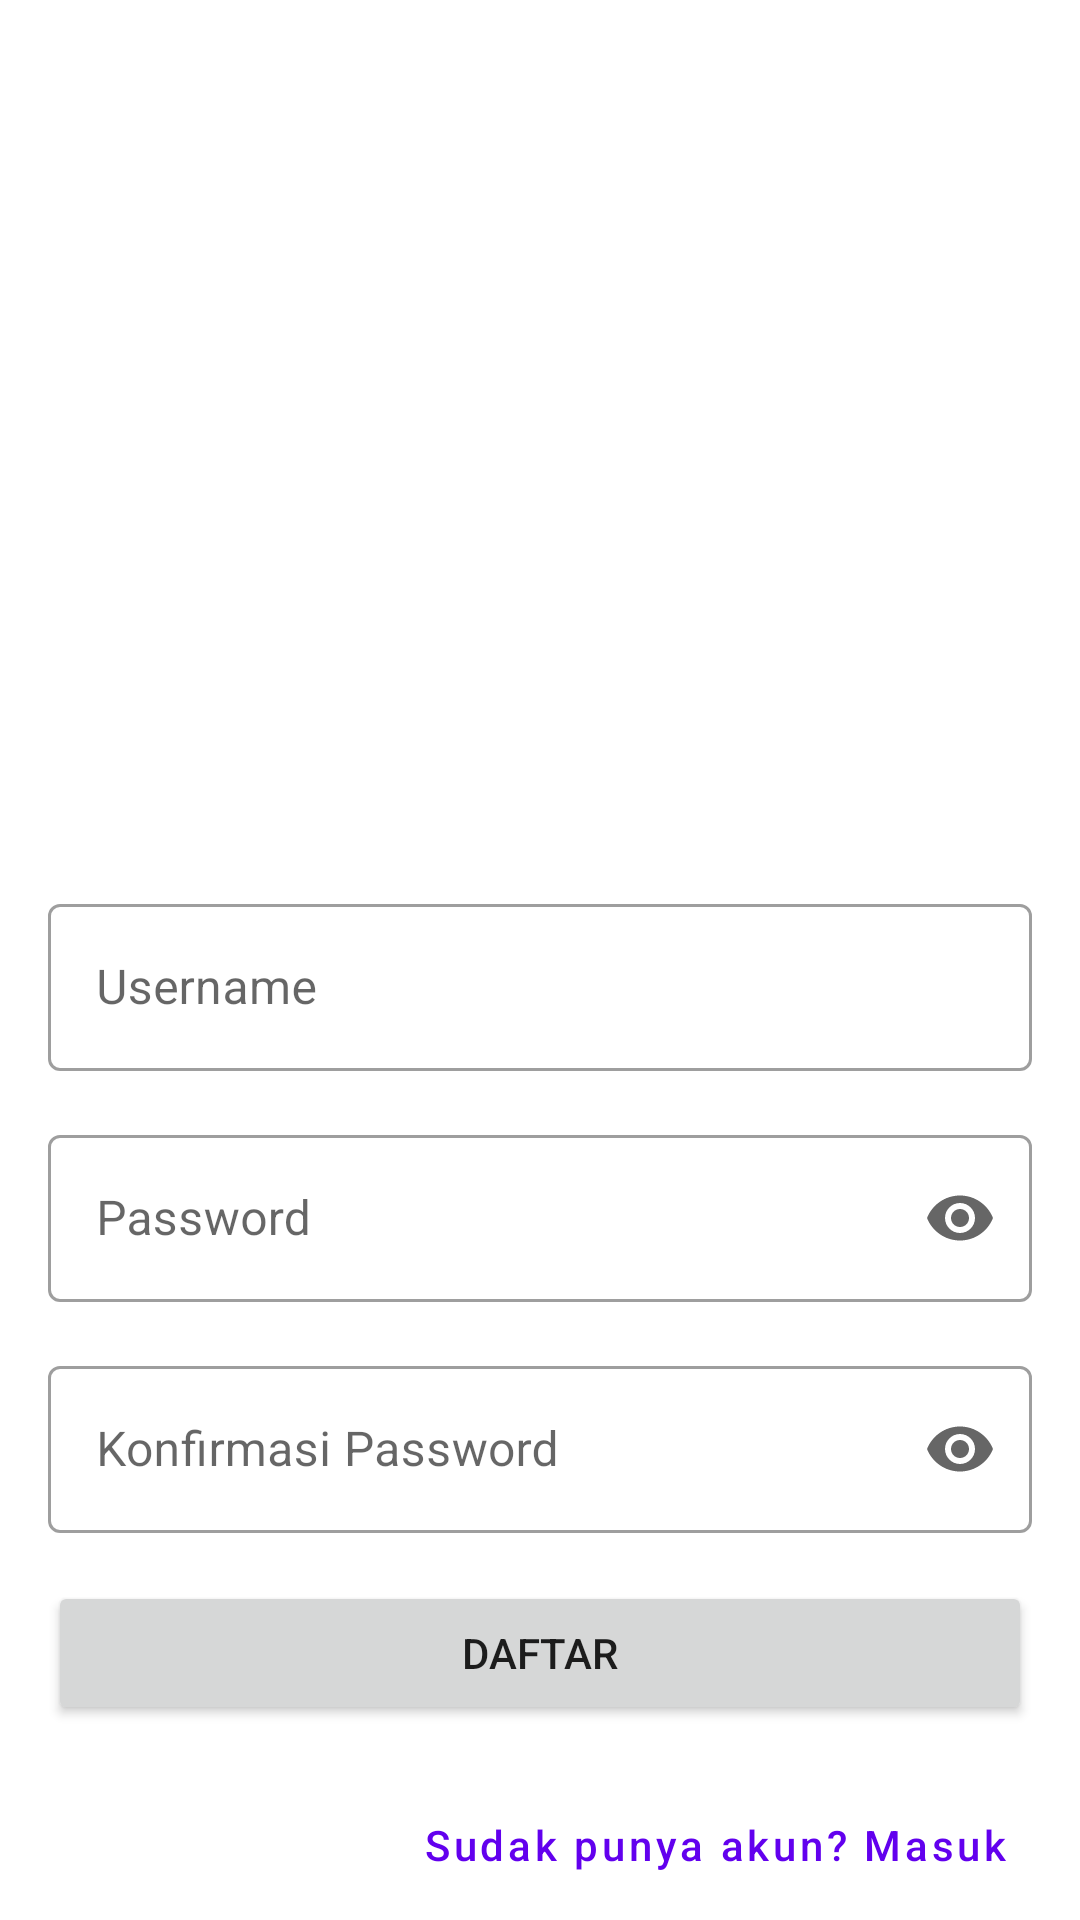

Write the Android layout XML for this screen, with the resource values it uses.
<!-- AndroidManifest.xml: application theme Theme.NoteApp -->
<!-- res/layout/activity_register.xml -->
<?xml version="1.0" encoding="utf-8"?>
<ScrollView xmlns:android="http://schemas.android.com/apk/res/android"
    xmlns:app="http://schemas.android.com/apk/res-auto"
    xmlns:tools="http://schemas.android.com/tools"
    android:layout_width="match_parent"
    android:layout_height="wrap_content"
    android:orientation="vertical"
    tools:context=".ui.RegisterActivity">

    <androidx.constraintlayout.widget.ConstraintLayout
        android:layout_width="match_parent"
        android:layout_height="wrap_content">

        <androidx.appcompat.widget.AppCompatImageView
            android:id="@+id/logo"
            android:layout_width="200dp"
            android:layout_height="200dp"
            android:layout_marginTop="80dp"
            app:srcCompat="@drawable/ic_baseline_note_24"
            app:layout_constraintTop_toTopOf="parent"
            app:layout_constraintStart_toStartOf="parent"
            app:layout_constraintEnd_toEndOf="parent"/>

        <com.google.android.material.textfield.TextInputLayout
            android:id="@+id/edt_username"
            android:layout_width="match_parent"
            android:layout_height="wrap_content"
            android:layout_marginTop="16dp"
            android:layout_marginHorizontal="16dp"
            android:hint="Username"
            style="@style/Widget.MaterialComponents.TextInputLayout.OutlinedBox"
            app:layout_constraintTop_toBottomOf="@id/logo"
            app:layout_constraintStart_toStartOf="parent"
            app:layout_constraintEnd_toEndOf="parent">

            <com.google.android.material.textfield.TextInputEditText
                android:id="@+id/username"
                android:layout_width="match_parent"
                android:layout_height="wrap_content"
                android:inputType="textPersonName"/>

        </com.google.android.material.textfield.TextInputLayout>

        <com.google.android.material.textfield.TextInputLayout
            android:id="@+id/edt_password"
            android:layout_width="match_parent"
            android:layout_height="wrap_content"
            android:layout_marginTop="16dp"
            android:layout_marginHorizontal="16dp"
            android:hint="Password"
            app:endIconMode="password_toggle"
            style="@style/Widget.MaterialComponents.TextInputLayout.OutlinedBox"
            app:layout_constraintTop_toBottomOf="@id/edt_username"
            app:layout_constraintStart_toStartOf="parent"
            app:layout_constraintEnd_toEndOf="parent">

            <com.google.android.material.textfield.TextInputEditText
                android:id="@+id/password"
                android:layout_width="match_parent"
                android:layout_height="wrap_content"
                android:inputType="textPassword"/>

        </com.google.android.material.textfield.TextInputLayout>

        <com.google.android.material.textfield.TextInputLayout
            android:id="@+id/edt_password_konfirm"
            android:layout_width="match_parent"
            android:layout_height="wrap_content"
            android:layout_marginTop="16dp"
            android:layout_marginHorizontal="16dp"
            android:hint="Konfirmasi Password"
            app:endIconMode="password_toggle"
            style="@style/Widget.MaterialComponents.TextInputLayout.OutlinedBox"
            app:layout_constraintTop_toBottomOf="@id/edt_password"
            app:layout_constraintStart_toStartOf="parent"
            app:layout_constraintEnd_toEndOf="parent">

            <com.google.android.material.textfield.TextInputEditText
                android:id="@+id/password_konfirm"
                android:layout_width="match_parent"
                android:layout_height="wrap_content"
                android:inputType="textPassword"/>

        </com.google.android.material.textfield.TextInputLayout>

        <Button
            android:id="@+id/btn_register"
            android:layout_width="0dp"
            android:layout_height="wrap_content"
            android:layout_marginTop="16dp"
            android:text="Daftar"
            app:layout_constraintTop_toBottomOf="@id/edt_password_konfirm"
            app:layout_constraintStart_toStartOf="@id/edt_password_konfirm"
            app:layout_constraintEnd_toEndOf="@id/edt_password_konfirm"/>

        <Button
            android:id="@+id/tv_login"
            android:layout_width="wrap_content"
            android:layout_height="wrap_content"
            android:layout_marginTop="16dp"
            android:text="Sudak punya akun? Masuk"
            android:textAllCaps="false"
            style="@style/Widget.MaterialComponents.Button.TextButton"
            app:layout_constraintTop_toBottomOf="@id/btn_register"
            app:layout_constraintEnd_toEndOf="@id/btn_register"/>

    </androidx.constraintlayout.widget.ConstraintLayout>

</ScrollView>
<!-- resources referenced by this layout -->
<resources>
  <style name="Theme.NoteApp" parent="Theme.MaterialComponents.DayNight.DarkActionBar">
          
          <item name="colorPrimary">@color/purple_500</item>
          <item name="colorPrimaryVariant">@color/purple_700</item>
          <item name="colorOnPrimary">@color/white</item>
          
          <item name="colorSecondary">@color/teal_200</item>
          <item name="colorSecondaryVariant">@color/teal_700</item>
          <item name="colorOnSecondary">@color/black</item>
          
          <item name="android:statusBarColor" tools:targetApi="l">?attr/colorPrimaryVariant</item>
          
      </style>
  <!-- not gathered from this repository: default colours our renderer supplied (Android Studio template values) -->
  <color name="purple_500">#FF6200EE</color>
  <color name="purple_700">#FF3700B3</color>
  <color name="teal_200">#FF03DAC5</color>
  <color name="teal_700">#FF018786</color>
  <color name="black">#FF000000</color>
  <color name="white">#FFFFFFFF</color>
</resources>
